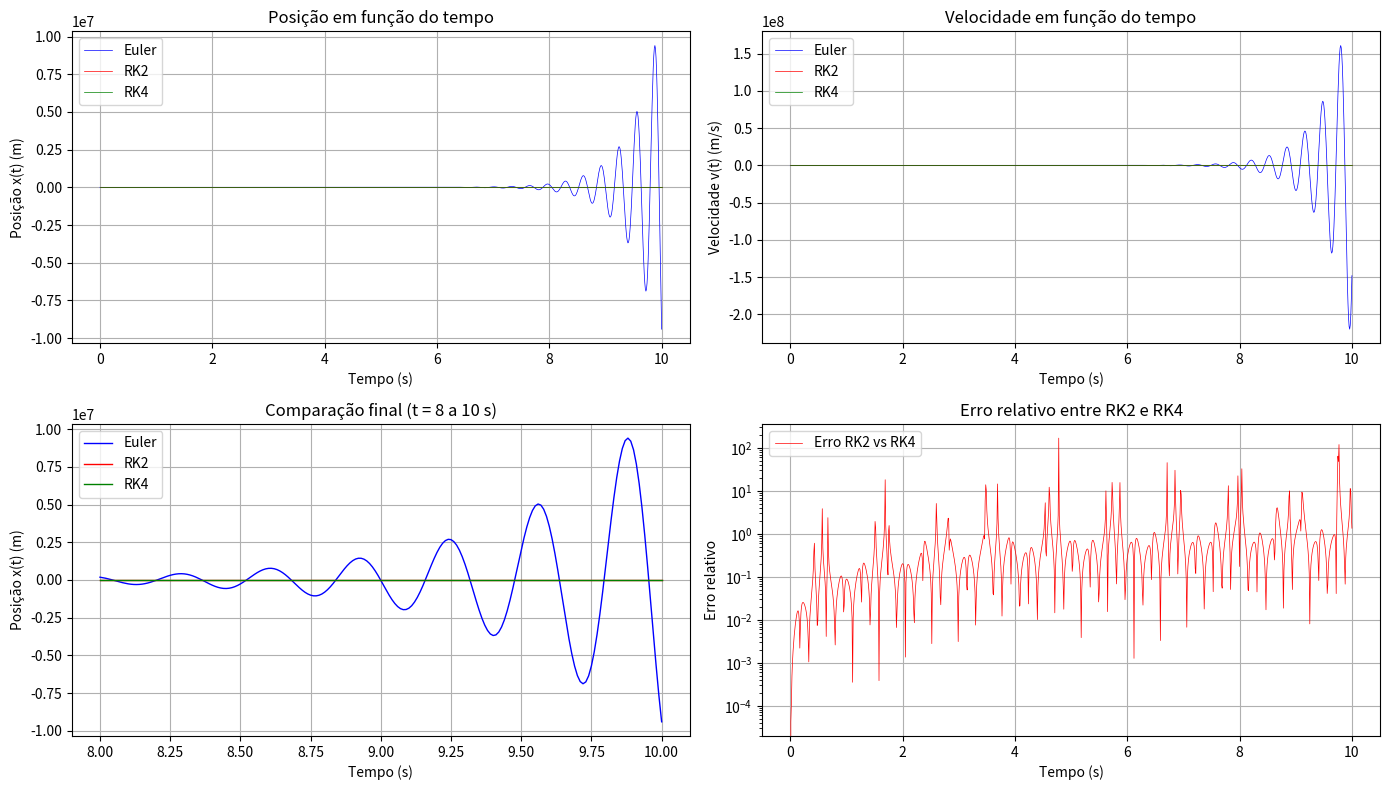

The matplotlib source for this figure:
import numpy as np
import matplotlib.pyplot as plt

m = 2.0       # kg
k = 800.0     # N/m
F0 = 50.0     # N
omega = 3.0   # rad/s

# Condições iniciais
x0 = 0.1      # m
v0 = 0.1      # m/s

# Intervalo de tempo
t0 = 0.0
tf = 10.0
h = 0.01      # passo

# Número de pontos
n = int((tf - t0) / h) + 1

# Vetor tempo
t = np.linspace(t0, tf, n)

# Inicialização dos vetores para cada método
# Euler simples
x_euler = np.zeros(n)
v_euler = np.zeros(n)
x_euler[0] = x0
v_euler[0] = v0

# Euler modificado (RK2)
x_rk2 = np.zeros(n)
v_rk2 = np.zeros(n)
x_rk2[0] = x0
v_rk2[0] = v0

# RK4
x_rk4 = np.zeros(n)
v_rk4 = np.zeros(n)
x_rk4[0] = x0
v_rk4[0] = v0

# Função da EDO: dv/dt = f(t, x, v)
def f(t, x, v):
    return (-k/m)*x + (F0/m)*np.cos(omega*t)

# Método de Euler simples
for i in range(n-1):
    v_euler[i+1] = v_euler[i] + h * f(t[i], x_euler[i], v_euler[i])
    x_euler[i+1] = x_euler[i] + h * v_euler[i]

# Método de Euler modificado (RK2)
for i in range(n-1):
    # Estágio 1
    k1v = f(t[i], x_rk2[i], v_rk2[i])
    k1x = v_rk2[i]
    
    # Estágio 2
    k2v = f(t[i] + h, x_rk2[i] + h*k1x, v_rk2[i] + h*k1v)
    k2x = v_rk2[i] + h*k1v
    
    # Atualização
    v_rk2[i+1] = v_rk2[i] + (h/2)*(k1v + k2v)
    x_rk2[i+1] = x_rk2[i] + (h/2)*(k1x + k2x)

# Método de RK4
for i in range(n-1):
    # Estágio 1
    k1v = f(t[i], x_rk4[i], v_rk4[i])
    k1x = v_rk4[i]
    
    # Estágio 2
    k2v = f(t[i] + h/2, x_rk4[i] + (h/2)*k1x, v_rk4[i] + (h/2)*k1v)
    k2x = v_rk4[i] + (h/2)*k1v
    
    # Estágio 3
    k3v = f(t[i] + h/2, x_rk4[i] + (h/2)*k2x, v_rk4[i] + (h/2)*k2v)
    k3x = v_rk4[i] + (h/2)*k2v
    
    # Estágio 4
    k4v = f(t[i] + h, x_rk4[i] + h*k3x, v_rk4[i] + h*k3v)
    k4x = v_rk4[i] + h*k3v
    
    # Atualização
    v_rk4[i+1] = v_rk4[i] + (h/6)*(k1v + 2*k2v + 2*k3v + k4v)
    x_rk4[i+1] = x_rk4[i] + (h/6)*(k1x + 2*k2x + 2*k3x + k4x)

# Gráficos
plt.figure(figsize=(14, 8))

# Gráfico 1: Posição x(t)
plt.subplot(2, 2, 1)
plt.plot(t, x_euler, 'b-', label='Euler', linewidth=0.5)
plt.plot(t, x_rk2, 'r-', label='RK2', linewidth=0.5)
plt.plot(t, x_rk4, 'g-', label='RK4', linewidth=0.5)
plt.xlabel('Tempo (s)')
plt.ylabel('Posição x(t) (m)')
plt.title('Posição em função do tempo')
plt.legend()
plt.grid(True)

# Gráfico 2: Velocidade v(t)
plt.subplot(2, 2, 2)
plt.plot(t, v_euler, 'b-', label='Euler', linewidth=0.5)
plt.plot(t, v_rk2, 'r-', label='RK2', linewidth=0.5)
plt.plot(t, v_rk4, 'g-', label='RK4', linewidth=0.5)
plt.xlabel('Tempo (s)')
plt.ylabel('Velocidade v(t) (m/s)')
plt.title('Velocidade em função do tempo')
plt.legend()
plt.grid(True)

# Gráfico 3: Comparação final (últimos 2 segundos)
plt.subplot(2, 2, 3)
mask = t >= 8.0  # Últimos 2 segundos
plt.plot(t[mask], x_euler[mask], 'b-', label='Euler', linewidth=1)
plt.plot(t[mask], x_rk2[mask], 'r-', label='RK2', linewidth=1)
plt.plot(t[mask], x_rk4[mask], 'g-', label='RK4', linewidth=1)
plt.xlabel('Tempo (s)')
plt.ylabel('Posição x(t) (m)')
plt.title('Comparação final (t = 8 a 10 s)')
plt.legend()
plt.grid(True)

# Gráfico 4: Erro relativo entre métodos
plt.subplot(2, 2, 4)
erro_rk2_vs_rk4 = np.abs(x_rk2 - x_rk4) / np.maximum(np.abs(x_rk4), 1e-10)
plt.plot(t, erro_rk2_vs_rk4, 'r-', label='Erro RK2 vs RK4', linewidth=0.5)
plt.yscale('log')
plt.xlabel('Tempo (s)')
plt.ylabel('Erro relativo')
plt.title('Erro relativo entre RK2 e RK4')
plt.legend()
plt.grid(True)

plt.tight_layout()
plt.show()

# Exibir últimos valores para comparação
print("Últimos valores (t = 10 s):")
print(f"Euler:   x = {x_euler[-1]:.6f} m, v = {v_euler[-1]:.6f} m/s")
print(f"RK2:     x = {x_rk2[-1]:.6f} m, v = {v_rk2[-1]:.6f} m/s")
print(f"RK4:     x = {x_rk4[-1]:.6f} m, v = {v_rk4[-1]:.6f} m/s")